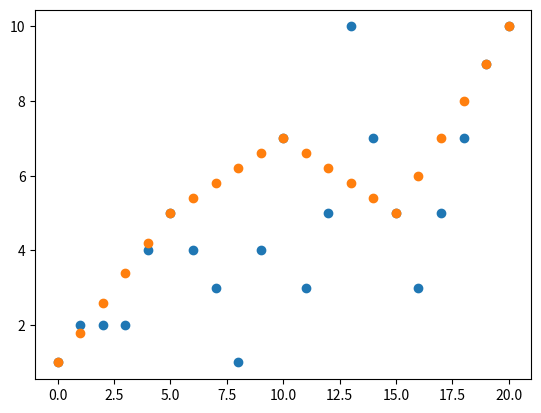

Python code for this plot:
import matplotlib.pyplot as plt
import pandas as pd

def reverse_interpolate(series):
    q = list()
    for i in range(len(series)):
        if i % 5 == 0:
            q.append(series[i])
            print(series[i])
        else:
            x = series[i - (i % 5)]
            y = series[i + (5 - (i % 5))]
            diff = float(y - x) / 5.0
            q.append(x + diff * (i % 5))
    return q

array = [1, 2, 2, 2, 4, 5, 4, 3, 1, 4, 7, 3, 5, 10, 7, 5, 3, 5, 7, 9, 10]
print(reverse_interpolate(array))

plt.scatter(range(len(array)), array)
plt.show()

plt.scatter(range(len(array)), reverse_interpolate(array))
plt.show()